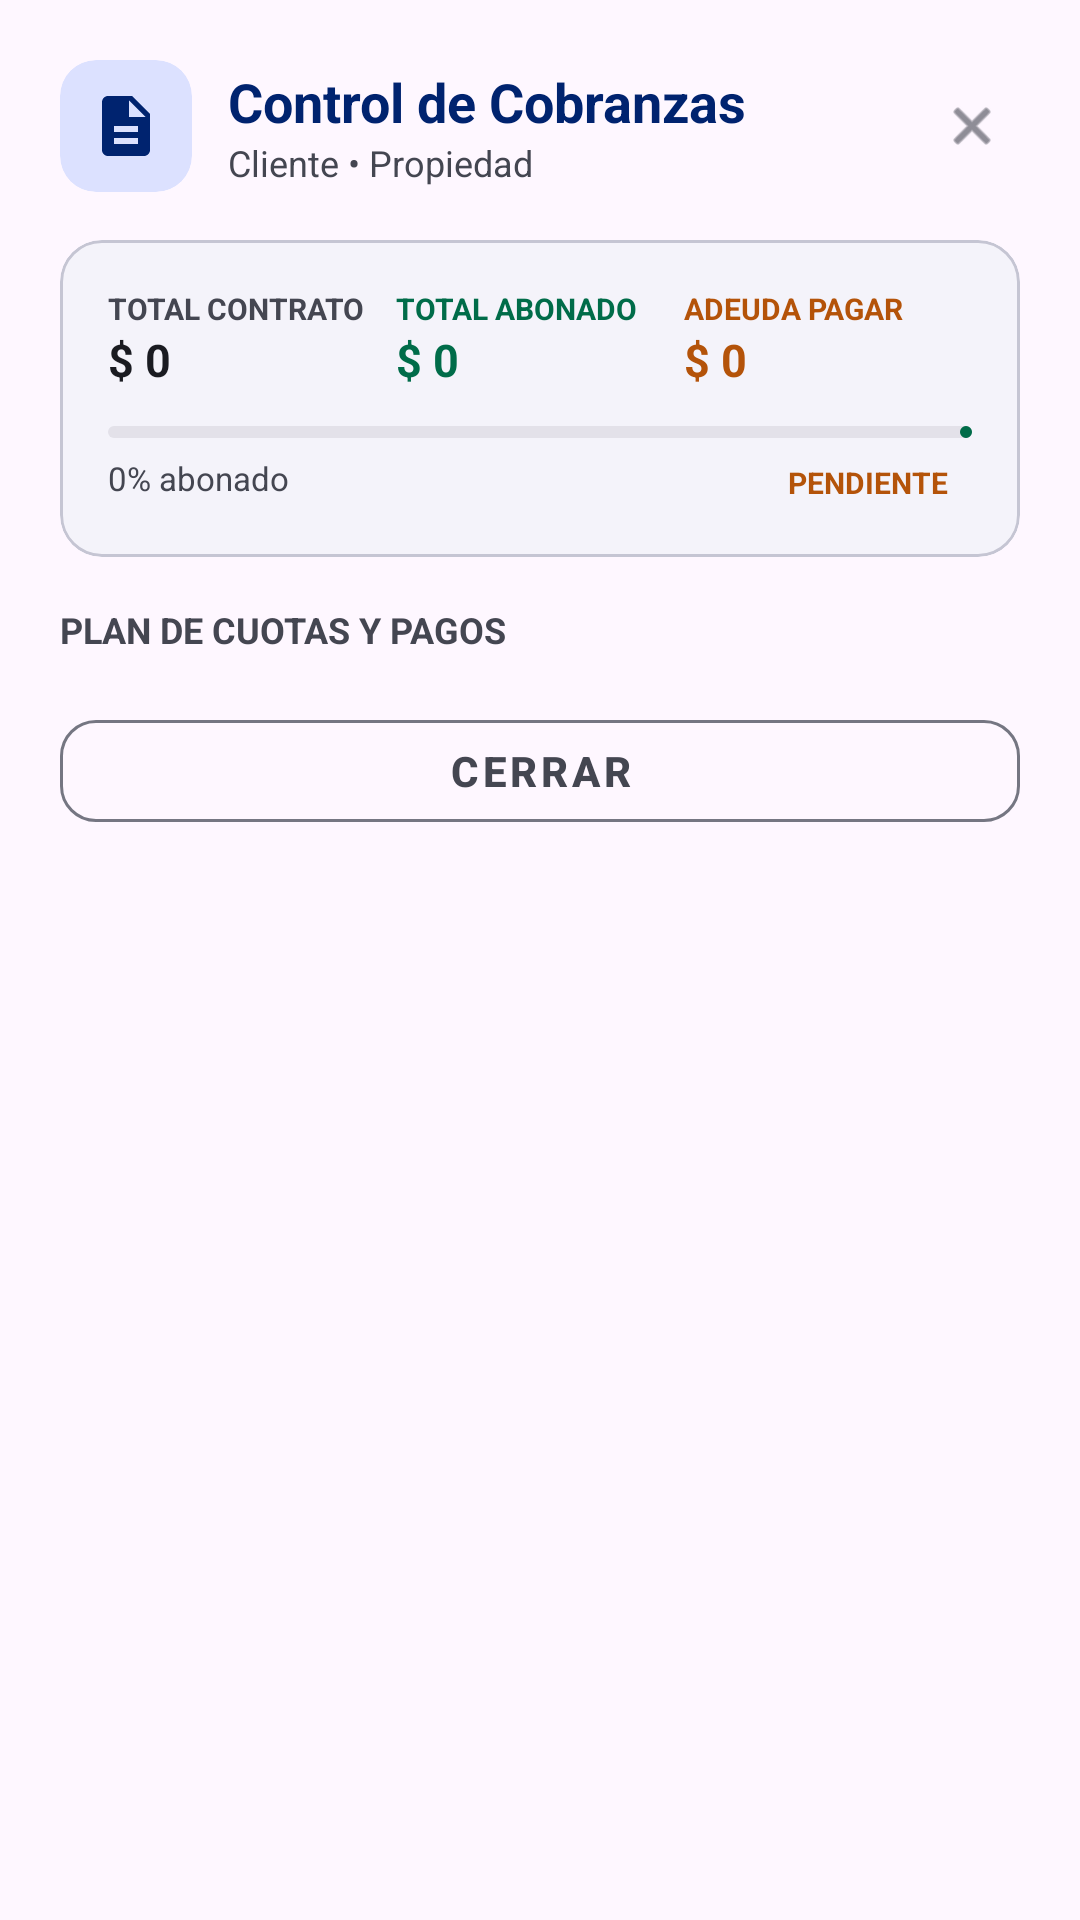

Android layout source for this screen:
<!-- AndroidManifest.xml: application theme Theme.InmobiliariaVenta -->
<!-- res/layout/dialog_gestion_cobranzas.xml -->
<?xml version="1.0" encoding="utf-8"?>
<LinearLayout xmlns:android="http://schemas.android.com/apk/res/android"
    xmlns:app="http://schemas.android.com/apk/res-auto"
    android:layout_width="match_parent"
    android:layout_height="wrap_content"
    android:orientation="vertical"
    android:background="@drawable/bg_rounded_corner"
    android:backgroundTint="@color/colorSurfaceContainerLowest"
    android:padding="20dp">

    
    <RelativeLayout
        android:layout_width="match_parent"
        android:layout_height="wrap_content"
        android:layout_marginBottom="16dp">

        <LinearLayout
            android:layout_width="wrap_content"
            android:layout_height="wrap_content"
            android:layout_alignParentStart="true"
            android:layout_toStartOf="@+id/dialog_cobranzas_btn_cerrar"
            android:orientation="horizontal"
            android:gravity="center_vertical">

            <com.google.android.material.card.MaterialCardView
                android:layout_width="44dp"
                android:layout_height="44dp"
                app:cardBackgroundColor="@color/colorPrimaryFixed"
                app:cardCornerRadius="12dp"
                app:cardElevation="0dp"
                app:strokeWidth="0dp">
                <ImageView
                    android:layout_width="24dp"
                    android:layout_height="24dp"
                    android:layout_gravity="center"
                    android:src="@drawable/ic_contratos"
                    app:tint="@color/colorPrimary" />
            </com.google.android.material.card.MaterialCardView>

            <LinearLayout
                android:layout_width="wrap_content"
                android:layout_height="wrap_content"
                android:layout_marginStart="12dp"
                android:orientation="vertical">

                <TextView
                    android:layout_width="wrap_content"
                    android:layout_height="wrap_content"
                    android:text="Control de Cobranzas"
                    android:textColor="@color/colorPrimary"
                    android:textSize="18sp"
                    android:textStyle="bold" />

                <TextView
                    android:id="@+id/dialog_tv_contrato_subtitulo"
                    android:layout_width="wrap_content"
                    android:layout_height="wrap_content"
                    android:text="Cliente • Propiedad"
                    android:textColor="@color/colorOnSurfaceVariant"
                    android:textSize="12sp"
                    android:maxLines="1"
                    android:ellipsize="end" />
            </LinearLayout>
        </LinearLayout>

        <ImageView
            android:id="@+id/dialog_cobranzas_btn_cerrar"
            android:layout_width="32dp"
            android:layout_height="32dp"
            android:layout_alignParentEnd="true"
            android:layout_centerVertical="true"
            android:background="?attr/selectableItemBackgroundBorderless"
            android:clickable="true"
            android:focusable="true"
            android:padding="6dp"
            android:src="@android:drawable/ic_menu_close_clear_cancel"
            app:tint="@color/colorOnSurfaceVariant" />
    </RelativeLayout>

    
    <com.google.android.material.card.MaterialCardView
        android:layout_width="match_parent"
        android:layout_height="wrap_content"
        android:layout_marginBottom="16dp"
        app:cardBackgroundColor="@color/colorSurfaceContainerLow"
        app:cardCornerRadius="14dp"
        app:cardElevation="0dp"
        app:strokeColor="@color/colorOutlineVariant"
        app:strokeWidth="1dp">

        <LinearLayout
            android:layout_width="match_parent"
            android:layout_height="wrap_content"
            android:orientation="vertical"
            android:padding="16dp">

            <LinearLayout
                android:layout_width="match_parent"
                android:layout_height="wrap_content"
                android:orientation="horizontal"
                android:gravity="center_vertical"
                android:layout_marginBottom="12dp">

                <LinearLayout
                    android:layout_width="0dp"
                    android:layout_height="wrap_content"
                    android:layout_weight="1"
                    android:orientation="vertical">

                    <TextView
                        android:layout_width="wrap_content"
                        android:layout_height="wrap_content"
                        android:text="TOTAL CONTRATO"
                        android:textColor="@color/colorOnSurfaceVariant"
                        android:textSize="10sp"
                        android:textStyle="bold" />

                    <TextView
                        android:id="@+id/dialog_tv_resumen_total"
                        android:layout_width="wrap_content"
                        android:layout_height="wrap_content"
                        android:text="$ 0"
                        android:textColor="@color/colorOnSurface"
                        android:textSize="15sp"
                        android:textStyle="bold" />
                </LinearLayout>

                <LinearLayout
                    android:layout_width="0dp"
                    android:layout_height="wrap_content"
                    android:layout_weight="1"
                    android:orientation="vertical">

                    <TextView
                        android:layout_width="wrap_content"
                        android:layout_height="wrap_content"
                        android:text="TOTAL ABONADO"
                        android:textColor="@color/colorSecondary"
                        android:textSize="10sp"
                        android:textStyle="bold" />

                    <TextView
                        android:id="@+id/dialog_tv_resumen_abonado"
                        android:layout_width="wrap_content"
                        android:layout_height="wrap_content"
                        android:text="$ 0"
                        android:textColor="@color/colorSecondary"
                        android:textSize="15sp"
                        android:textStyle="bold" />
                </LinearLayout>

                <LinearLayout
                    android:layout_width="0dp"
                    android:layout_height="wrap_content"
                    android:layout_weight="1"
                    android:orientation="vertical">

                    <TextView
                        android:layout_width="wrap_content"
                        android:layout_height="wrap_content"
                        android:text="ADEUDA PAGAR"
                        android:textColor="#B45309"
                        android:textSize="10sp"
                        android:textStyle="bold" />

                    <TextView
                        android:id="@+id/dialog_tv_resumen_adeuda"
                        android:layout_width="wrap_content"
                        android:layout_height="wrap_content"
                        android:text="$ 0"
                        android:textColor="#B45309"
                        android:textSize="15sp"
                        android:textStyle="bold" />
                </LinearLayout>
            </LinearLayout>

            
            <com.google.android.material.progressindicator.LinearProgressIndicator
                android:id="@+id/dialog_progress_cobranza"
                android:layout_width="match_parent"
                android:layout_height="8dp"
                android:progress="0"
                app:indicatorColor="@color/colorSecondary"
                app:trackColor="@color/colorSurfaceContainerHighest"
                app:trackCornerRadius="4dp" />

            <RelativeLayout
                android:layout_width="match_parent"
                android:layout_height="wrap_content"
                android:layout_marginTop="6dp">

                <TextView
                    android:id="@+id/dialog_tv_progreso_porcentaje"
                    android:layout_width="wrap_content"
                    android:layout_height="wrap_content"
                    android:layout_alignParentStart="true"
                    android:text="0% abonado"
                    android:textColor="@color/colorOnSurfaceVariant"
                    android:textSize="11sp" />

                <TextView
                    android:id="@+id/dialog_tv_estado_badge"
                    android:layout_width="wrap_content"
                    android:layout_height="wrap_content"
                    android:layout_alignParentEnd="true"
                    android:background="@drawable/bg_badge_rounded"
                    android:backgroundTint="#FEF3C7"
                    android:paddingHorizontal="8dp"
                    android:paddingVertical="2dp"
                    android:text="PENDIENTE"
                    android:textColor="#B45309"
                    android:textSize="10sp"
                    android:textStyle="bold" />
            </RelativeLayout>
        </LinearLayout>
    </com.google.android.material.card.MaterialCardView>

    
    <TextView
        android:id="@+id/dialog_tv_titulo_lista"
        android:layout_width="wrap_content"
        android:layout_height="wrap_content"
        android:layout_marginBottom="8dp"
        android:text="PLAN DE CUOTAS Y PAGOS"
        android:textColor="@color/colorOnSurfaceVariant"
        android:textSize="12sp"
        android:textStyle="bold" />

    
    <androidx.core.widget.NestedScrollView
        android:id="@+id/dialog_scroll_cuotas"
        android:layout_width="match_parent"
        android:layout_height="wrap_content"
        android:fadeScrollbars="false"
        android:scrollbars="vertical">

        <LinearLayout
            android:id="@+id/dialog_layout_cuotas_container"
            android:layout_width="match_parent"
            android:layout_height="wrap_content"
            android:orientation="vertical" />
    </androidx.core.widget.NestedScrollView>

    
    <com.google.android.material.button.MaterialButton
        android:id="@+id/dialog_btn_cobrar_seleccionadas"
        android:layout_width="match_parent"
        android:layout_height="48dp"
        android:layout_marginTop="16dp"
        android:text="Cobrar Cuotas Seleccionadas"
        android:textSize="14sp"
        android:textStyle="bold"
        app:cornerRadius="12dp"
        app:backgroundTint="@color/colorPrimary"
        android:textColor="@color/colorOnPrimary"
        android:visibility="gone" />

    
    <com.google.android.material.button.MaterialButton
        android:id="@+id/dialog_btn_cerrar_principal"
        style="@style/Widget.MaterialComponents.Button.OutlinedButton"
        android:layout_width="match_parent"
        android:layout_height="46dp"
        android:layout_marginTop="8dp"
        android:text="Cerrar"
        android:textSize="14sp"
        android:textStyle="bold"
        app:cornerRadius="12dp"
        app:strokeColor="@color/colorOutline"
        android:textColor="@color/colorOnSurfaceVariant" />

</LinearLayout>
<!-- resources referenced by this layout -->
<resources>
  <color name="colorOnPrimary">#FFFFFF</color>
  <color name="colorOnSurface">#1A1B21</color>
  <color name="colorOnSurfaceVariant">#444651</color>
  <color name="colorOutline">#757682</color>
  <color name="colorOutlineVariant">#C5C5D3</color>
  <color name="colorPrimary">#00236F</color>
  <color name="colorPrimaryFixed">#DCE1FF</color>
  <color name="colorSecondary">#006C49</color>
  <color name="colorSurfaceContainerHighest">#E3E1E9</color>
  <color name="colorSurfaceContainerLow">#F4F3FA</color>
  <color name="colorSurfaceContainerLowest">#FFFFFF</color>
  <!-- drawable ic_contratos (drawable) -->
  <vector xmlns:android="http://schemas.android.com/apk/res/android"
      android:width="24dp"
      android:height="24dp"
      android:viewportWidth="24"
      android:viewportHeight="24">
    <path
        android:fillColor="#FF000000"
        android:pathData="M14,2H6c-1.1,0 -1.99,0.9 -1.99,2L4,20c0,1.1 0.89,2 1.99,2H18c1.1,0 2,-0.9 2,-2V8L14,2zM16,18H8v-2h8V18zM16,14H8v-2h8V14zM13,9V3.5L18.5,9H13z"/>
  </vector>
  <style name="Theme.InmobiliariaVenta" parent="Base.Theme.InmobiliariaVenta" />
  <style name="Base.Theme.InmobiliariaVenta" parent="Theme.Material3.DayNight.NoActionBar">
          
          
      </style>
</resources>
